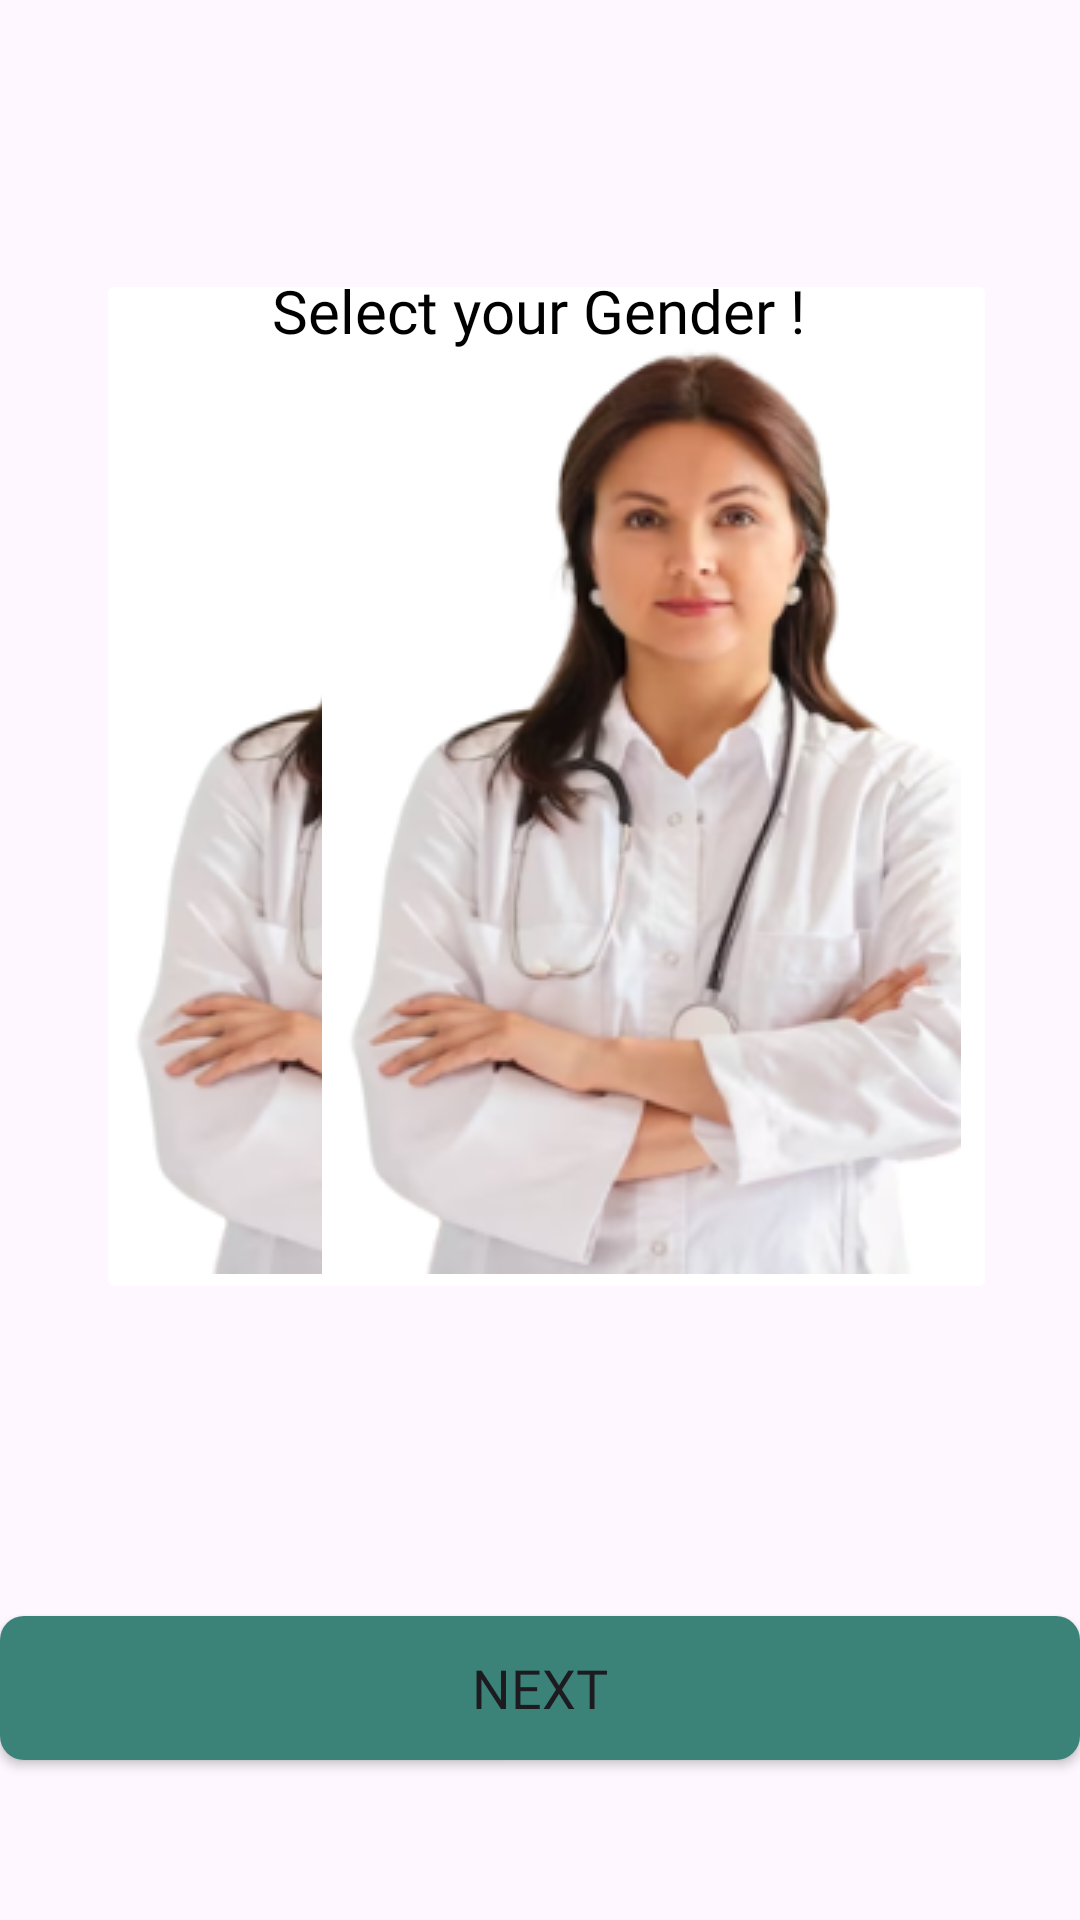

Android layout source for this screen:
<!-- AndroidManifest.xml: application theme Theme.Panchkaram -->
<!-- res/layout/activity_select_gender.xml -->
<?xml version="1.0" encoding="utf-8"?>
<androidx.constraintlayout.widget.ConstraintLayout xmlns:android="http://schemas.android.com/apk/res/android"
    xmlns:app="http://schemas.android.com/apk/res-auto"
    xmlns:tools="http://schemas.android.com/tools"
    android:layout_width="match_parent"
    android:layout_height="match_parent"
    tools:context=".SelectGenderActivity">


    <TextView
        android:id="@+id/textView27"
        android:layout_width="wrap_content"
        android:layout_height="wrap_content"
        android:fontFamily="@font/poppins_regular"
        android:textAlignment="center"
        android:text="Male"
        android:textColor="@color/black"
        android:textSize="20sp"
        app:layout_constraintBottom_toBottomOf="parent"
        app:layout_constraintEnd_toEndOf="parent"
        app:layout_constraintHorizontal_bias="0.298"
        app:layout_constraintStart_toStartOf="parent"
        app:layout_constraintTop_toTopOf="parent"
        app:layout_constraintVertical_bias="0.449" />

    <TextView
        android:id="@+id/textView28"
        android:layout_width="wrap_content"
        android:layout_height="wrap_content"
        android:fontFamily="@font/poppins_regular"
        android:text="Female"
        android:textAlignment="center"
        android:textColor="@color/black"
        android:textSize="20sp"
        app:layout_constraintBottom_toBottomOf="parent"
        app:layout_constraintEnd_toEndOf="parent"
        app:layout_constraintHorizontal_bias="0.752"
        app:layout_constraintStart_toStartOf="parent"
        app:layout_constraintTop_toTopOf="parent"
        app:layout_constraintVertical_bias="0.45" />

    <Button
        android:id="@+id/button6"
        android:layout_width="wrap_content"
        android:layout_height="wrap_content"
        android:background="@drawable/custom_btn"
        android:fontFamily="@font/poppins_regular"
        android:text="Next"
        android:textSize="18sp"
        app:layout_constraintBottom_toBottomOf="parent"
        app:layout_constraintEnd_toEndOf="parent"
        app:layout_constraintHorizontal_bias="0.49"
        app:layout_constraintStart_toStartOf="parent"
        app:layout_constraintTop_toTopOf="parent"
        app:layout_constraintVertical_bias="0.91" />

    <ImageButton
        android:id="@+id/imageButton"
        android:layout_width="wrap_content"
        android:layout_height="wrap_content"
        android:backgroundTint="@color/white"
        app:layout_constraintBottom_toBottomOf="parent"
        app:layout_constraintEnd_toEndOf="parent"
        app:layout_constraintHorizontal_bias="0.245"
        app:layout_constraintStart_toStartOf="parent"
        app:layout_constraintTop_toTopOf="parent"
        app:layout_constraintVertical_bias="0.304"
        app:srcCompat="@drawable/dr"
        android:contentDescription="@string/button_description"/>


    <ImageButton
        android:id="@+id/imageButton2"
        android:layout_width="wrap_content"
        android:layout_height="wrap_content"
        android:backgroundTint="@color/white"
        app:layout_constraintBottom_toBottomOf="parent"
        app:layout_constraintEnd_toEndOf="parent"
        app:layout_constraintHorizontal_bias="0.788"
        app:layout_constraintStart_toStartOf="parent"
        app:layout_constraintTop_toTopOf="parent"
        app:layout_constraintVertical_bias="0.304"
        app:srcCompat="@drawable/dr"
        android:contentDescription="@string/button_description"/>

    <TextView
        android:id="@+id/textView30"
        android:layout_width="wrap_content"
        android:layout_height="wrap_content"
        android:fontFamily="@font/poppins_bold"
        android:text="Select your Gender !"
        android:textAlignment="center"
        android:textColor="@color/black"
        android:textSize="20sp"
        app:layout_constraintBottom_toBottomOf="parent"
        app:layout_constraintEnd_toEndOf="parent"
        app:layout_constraintHorizontal_bias="0.497"
        app:layout_constraintStart_toStartOf="parent"
        app:layout_constraintTop_toTopOf="parent"
        app:layout_constraintVertical_bias="0.147" />


</androidx.constraintlayout.widget.ConstraintLayout>
<!-- resources referenced by this layout -->
<resources>
  <color name="black">#FF000000</color>
  <color name="white">#FFFFFFFF</color>
  <!-- drawable custom_btn (drawable) -->
  <?xml version="1.0" encoding="utf-8"?>
  <selector xmlns:android="http://schemas.android.com/apk/res/android">
      <item>
          <shape android:shape="rectangle" >
              <solid android:color="@color/Green"/>
              <corners android:radius="8dp"/>
              <size android:height="46dp"
                  android:width="360dp"/>
          </shape>
      </item>
  </selector>
  <!-- drawable dr: png bitmap (drawable, 79922 bytes) -->
  <string name="button_description">Select Your Gender</string>
  <style name="Theme.Panchkaram" parent="Base.Theme.Panchkaram" />
  <color name="Green">#3B8378</color>
  <style name="Base.Theme.Panchkaram" parent="Theme.Material3.DayNight.NoActionBar">
          
          
          <item name="android:statusBarColor" tools:targetApi="l">@color/white</item>
      </style>
</resources>
